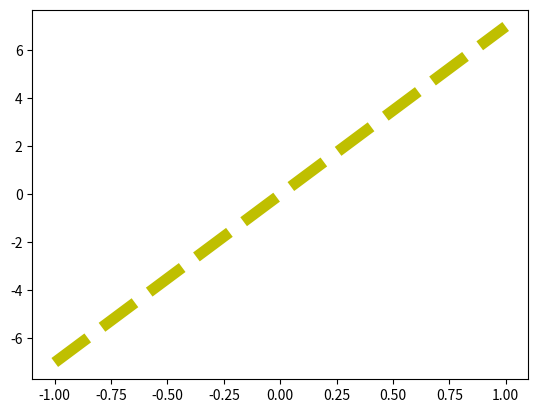

Generate this figure with matplotlib:
import matplotlib.pyplot as plt
import numpy as np

x = np.linspace(-1, 1, 50)
y = 7*x

plt.plot(x, y,'y--',linewidth=8)
plt.savefig('chart.png')
